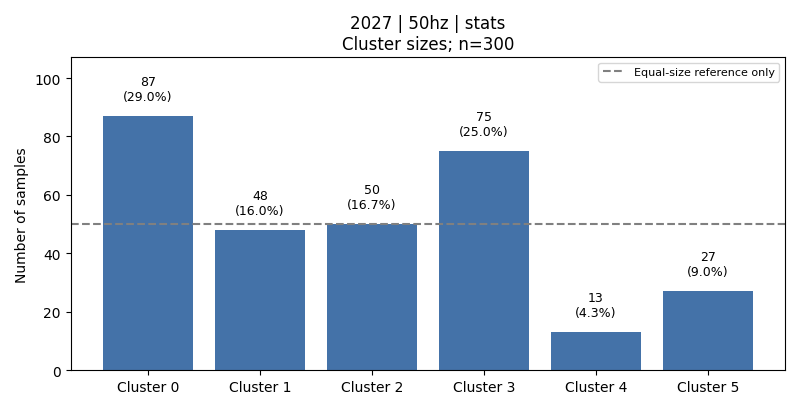

Values plotted in this chart, from the file beside it:
cluster, count, fraction, dominant_activity, dominant_activity_fraction
0, 87, 0.29, 5, 0.5747
1, 48, 0.16, 3, 0.4375
2, 50, 0.1667, 6, 1.0
3, 75, 0.25, 1, 0.52
4, 13, 0.04333, 4, 1.0
5, 27, 0.09, 3, 1.0
